pico-8 play session: hold → + tap 🅾, after a click and taps of 🅾, ❎, 🅾+❎, 🅾 in the second before t = 0

[t = 4 s] hold → ~4s, tap 🅾 ~7×
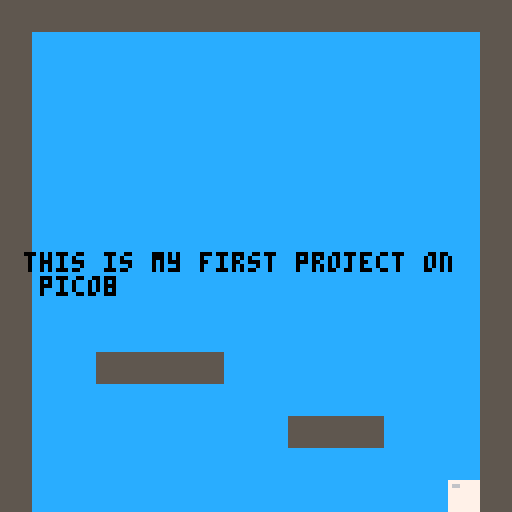
[t = 6 s] hold → ~6s, tap 🅾 ~10×
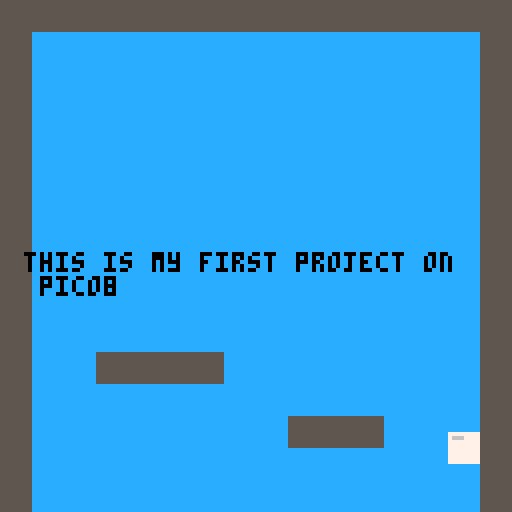

pico-8 cartridge
version 43
__lua__
function _init()
 velx=0
 vely=0
 x=64
 y=64
 sprite=1
 t=0.5
end

function animate()
 sprite+=t
 if sprite>=4 then sprite=1 end
end

function _update()
 vely+=0.7
 local oy=vely>0 and 7 or 0
 for tx in all({x\8,(x+7)\8}) do
	 if map_collision(tx,(y+oy+vely)\8,0) then
	  if oy==0 then 
	  	y=y\8*8
	 	end
	 	vely=0
	 end
	end
 y+=vely
 local ox=velx>0 and 7 or 0
 for ty in all({y\8,(y+7)\8}) do
	 if map_collision((x+ox+velx)\8,ty,0) then
	 	velx=0
	 end
	end  
 x+=velx
 move() 
end

function _draw()
 cls(12)
 map()
 print("this is my first project on \n pico8", 6, 63, 0)
 spr(sprite, x, y)
end

function move()
 if y>=120 then
  y=120
  if vely>1.5 then
   sfx(0)
  end
  vely=0
 end
 
 if btnp(🅾️) and y==120 then
  vely=-7
  animate()
 end
 if btn(⬅️) then
  velx=-4
  animate()
 elseif btn(➡️) then
  velx=4
  animate()
 else
  velx=0
  left=17
  right=20
  sprite=1
 end
end

function map_collision( tile_x, tile_y, flag )
  return fget( mget(tile_x,tile_y), flag )
end
__gfx__
00000000777777777777777777777777777777775555555500000000000000000000000000000000000000000000000000000000000000000000000000000000
00000000767777777667777776667777766667775555555500000000000000000000000000000000000000000000000000000000000000000000000000000000
00700700777777777777777777777777777777775555555500000000000000000000000000000000000000000000000000000000000000000000000000000000
00077000777777777777777777777777777777775555555500000000000000000000000000000000000000000000000000000000000000000000000000000000
00077000777777777777777777777777777777775555555500000000000000000000000000000000000000000000000000000000000000000000000000000000
00700700777777777777777777777777777777775555555500000000000000000000000000000000000000000000000000000000000000000000000000000000
00000000777777777777777777777777777777775555555500000000000000000000000000000000000000000000000000000000000000000000000000000000
00000000777777777777777777777777777777775555555500000000000000000000000000000000000000000000000000000000000000000000000000000000
__gff__
0000000000010000000000000000000000000000000000000000000000000000000000000000000000000000000000000000000000000000000000000000000000000000000000000000000000000000000000000000000000000000000000000000000000000000000000000000000000000000000000000000000000000000
0000000000000000000000000000000000000000000000000000000000000000000000000000000000000000000000000000000000000000000000000000000000000000000000000000000000000000000000000000000000000000000000000000000000000000000000000000000000000000000000000000000000000000
__map__
0505050505050505050505050505050500000000000000000000000000000000000000000000000000000000000000000000000000000000000000000000000000000000000000000000000000000000000000000000000000000000000000000000000000000000000000000000000000000000000000000000000000000000
0500000000000000000000000000000500000000000000000000000000000000000000000000000000000000000000000000000000000000000000000000000000000000000000000000000000000000000000000000000000000000000000000000000000000000000000000000000000000000000000000000000000000000
0500000000000000000000000000000500000000000000000000000000000000000000000000000000000000000000000000000000000000000000000000000000000000000000000000000000000000000000000000000000000000000000000000000000000000000000000000000000000000000000000000000000000000
0500000000000000000000000000000500000000000000000000000000000000000000000000000000000000000000000000000000000000000000000000000000000000000000000000000000000000000000000000000000000000000000000000000000000000000000000000000000000000000000000000000000000000
0500000000000000000000000000000500000000000000000000000000000000000000000000000000000000000000000000000000000000000000000000000000000000000000000000000000000000000000000000000000000000000000000000000000000000000000000000000000000000000000000000000000000000
0500000000000000000000000000000500000000000000000000000000000000000000000000000000000000000000000000000000000000000000000000000000000000000000000000000000000000000000000000000000000000000000000000000000000000000000000000000000000000000000000000000000000000
0500000000000000000000000000000500000000000000000000000000000000000000000000000000000000000000000000000000000000000000000000000000000000000000000000000000000000000000000000000000000000000000000000000000000000000000000000000000000000000000000000000000000000
0500000000000000000000000000000500000000000000000000000000000000000000000000000000000000000000000000000000000000000000000000000000000000000000000000000000000000000000000000000000000000000000000000000000000000000000000000000000000000000000000000000000000000
0500000000000000000000000000000500000000000000000000000000000000000000000000000000000000000000000000000000000000000000000000000000000000000000000000000000000000000000000000000000000000000000000000000000000000000000000000000000000000000000000000000000000000
0500000000000000000000000000000500000000000000000000000000000000000000000000000000000000000000000000000000000000000000000000000000000000000000000000000000000000000000000000000000000000000000000000000000000000000000000000000000000000000000000000000000000000
0500000000000000000000000000000500000000000000000000000000000000000000000000000000000000000000000000000000000000000000000000000000000000000000000000000000000000000000000000000000000000000000000000000000000000000000000000000000000000000000000000000000000000
0500000505050500000000000000000500000000000000000000000000000000000000000000000000000000000000000000000000000000000000000000000000000000000000000000000000000000000000000000000000000000000000000000000000000000000000000000000000000000000000000000000000000000
0500000000000000000000000000000500000000000000000000000000000000000000000000000000000000000000000000000000000000000000000000000000000000000000000000000000000000000000000000000000000000000000000000000000000000000000000000000000000000000000000000000000000000
0500000000000000000505050000000500000000000000000000000000000000000000000000000000000000000000000000000000000000000000000000000000000000000000000000000000000000000000000000000000000000000000000000000000000000000000000000000000000000000000000000000000000000
0500000000000000000000000000000500000000000000000000000000000000000000000000000000000000000000000000000000000000000000000000000000000000000000000000000000000000000000000000000000000000000000000000000000000000000000000000000000000000000000000000000000000000
0500000000000000000000000000000500000000000000000000000000000000000000000000000000000000000000000000000000000000000000000000000000000000000000000000000000000000000000000000000000000000000000000000000000000000000000000000000000000000000000000000000000000000
